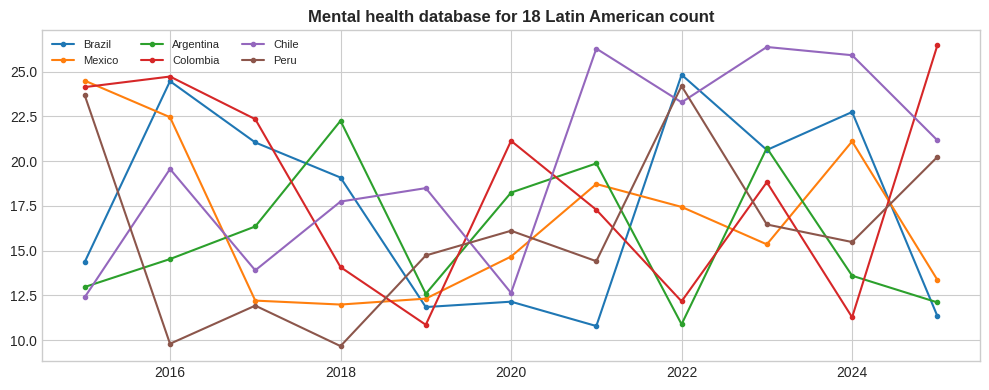

The script that saved this image:
!pip install pandas matplotlib seaborn numpy -q
import pandas as pd,matplotlib.pyplot as plt,seaborn as sns,numpy as np
plt.style.use("seaborn-v0_8-whitegrid")
print("Ready")

# Full data: https://github.com/juanmoisesd/mental-health-latin-america-depression-anxiety-suicide-2000-2024
np.random.seed(42)
cc=["Brazil","Mexico","Argentina","Colombia","Chile","Peru"]
rows=[{"country":c,"year":y,"value":round(np.random.uniform(8,25)+i*0.3,2)} for c in cc for i,y in enumerate(range(2015,2026))]
df=pd.DataFrame(rows)
df.head()

fig,ax=plt.subplots(figsize=(10,4))
for c in cc:
    s=df[df.country==c]
    ax.plot(s.year,s.value,marker="o",ms=3,label=c)
ax.set_title("Mental health database for 18 Latin American count",fontweight="bold")
ax.legend(fontsize=8,ncol=3)
plt.tight_layout()
plt.savefig("example_plot.png",dpi=150,bbox_inches="tight")
plt.show()
